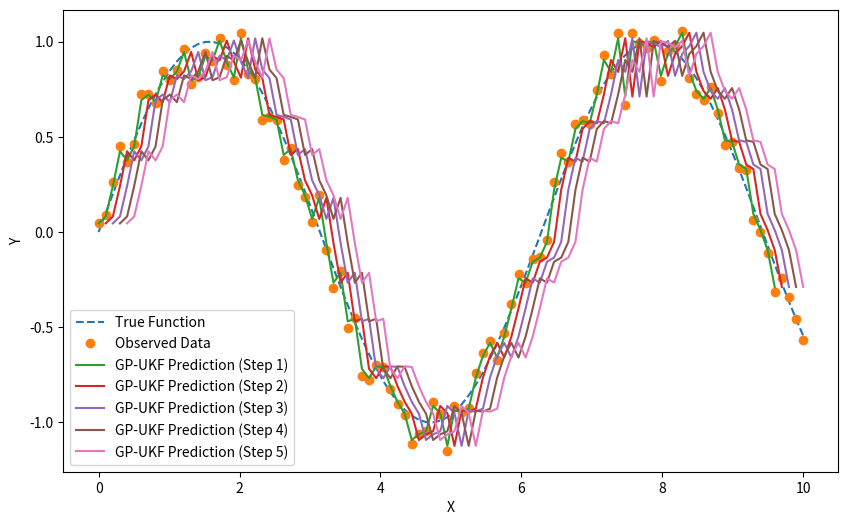

The matplotlib source for this figure:
# -*- coding: utf-8 -*-
"""
Created on Mon Nov 20 21:38:27 2023

[redacted]
"""
import numpy as np
import matplotlib.pyplot as plt
from scipy.linalg import cholesky

class GaussianProcessUKF:
    def __init__(self, initial_state, process_noise, measurement_noise, alpha=1.0, beta=2.0):
        self.state = initial_state
        self.state_covariance = np.eye(len(initial_state))
        self.process_noise = process_noise
        self.measurement_noise = measurement_noise
        self.alpha = alpha
        self.beta = beta
        self.points, self.weights = self.calculate_sigma_points()

    def calculate_sigma_points(self):
        n = len(self.state)
        kappa = 3 - n
        lambda_ = self.alpha**2 * (n + kappa) - n
        weights = np.full(2 * n + 1, 1.0 / (2.0 * (n + lambda_)))
        weights[0] = lambda_ / (n + lambda_)

        points = np.zeros((2 * n + 1, n))
        sigma = cholesky((n + lambda_) * self.state_covariance, lower=True)

        points[0] = self.state
        for i in range(n):
            points[i + 1] = self.state + sigma[i]
            points[i + n + 1] = self.state - sigma[i]

        return points, weights

    def predict(self):
        self.points, _ = self.calculate_sigma_points()

        # Example prediction step - simple linear system
        self.state = np.dot(self.weights, self.points)
        self.state_covariance = self.process_noise + np.dot(
            self.weights * (self.points - self.state).T, (self.points - self.state)
        )

    def update(self, measurement):
        self.points, self.weights = self.calculate_sigma_points()

        # Example update step - simple linear system
        innovation = measurement - np.dot(self.weights, self.points)
        innovation_covariance = self.measurement_noise + np.dot(
            self.weights * (self.points - self.state).T, (self.points - self.state)
        )

        cross_covariance = np.dot(
            self.weights * (self.points - self.state).T, (self.points - self.state)
        )

        kalman_gain = cross_covariance @ np.linalg.inv(innovation_covariance)
        self.state += kalman_gain @ innovation
        self.state_covariance -= kalman_gain @ innovation_covariance @ kalman_gain.T

# Generate synthetic data
np.random.seed(42)
X_true = np.linspace(0, 10, 100)
y_true = np.sin(X_true)

# Add noise to the true function to simulate observed data
noise_level = 0.1
y_observed = y_true + noise_level * np.random.randn(len(X_true))

# Run the GP-UKF
initial_state = np.zeros(1)
process_noise = 0.1 * np.eye(1)
measurement_noise = 0.1 * np.eye(1)

alpha = 1.0  # You can adjust alpha and beta as needed
beta = 2.0

gp_ukf = GaussianProcessUKF(initial_state, process_noise, measurement_noise, alpha=alpha, beta=beta)


# Store the predicted states
num_steps_ahead = 5
predicted_states = np.zeros((len(X_true), num_steps_ahead))

for i in range(len(X_true)):
    # Prediction step
    gp_ukf.predict()

    # Update step with observed data
    gp_ukf.update(y_observed[i])

    # Perform additional prediction steps for multi-step ahead
    for step in range(num_steps_ahead):
        gp_ukf.predict()
        predicted_states[i, step] = gp_ukf.state.copy()

# Plot the results
plt.figure(figsize=(10, 6))
plt.plot(X_true, y_true, label="True Function", linestyle="--")
plt.plot(X_true, y_observed, label="Observed Data", marker="o", linestyle="None")

# Plot the trajectory of predictions over the horizon
for step in range(num_steps_ahead):
    plt.plot(X_true[step:len(X_true)-num_steps_ahead+step+1], predicted_states[:len(X_true)-num_steps_ahead+1, step],
             label=f"GP-UKF Prediction (Step {step + 1})", linestyle="-")

plt.xlabel("X")
plt.ylabel("Y")
plt.legend()
plt.show()